Run: headless pygame with SDL's dummy video driver; simulated clock (each Clock.tick advances the game by its frame time, no real sleeping); random seed 0; keys injected as events and as key.get_pressed() state; mouse plan: one left click at the window centre at the start of phase 2, then a move to the lower-right quarter at the start of phase 3.
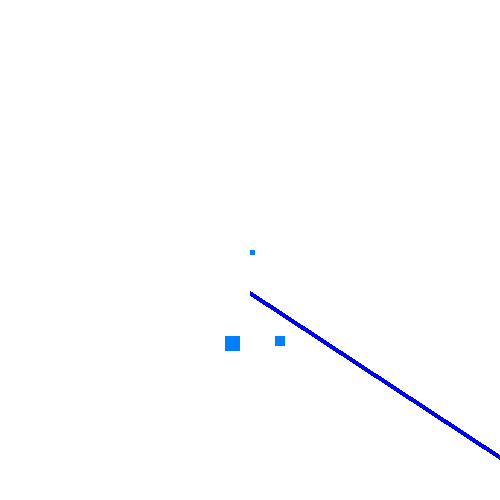
Frame 1 of 4 · flips 1–60 · no input
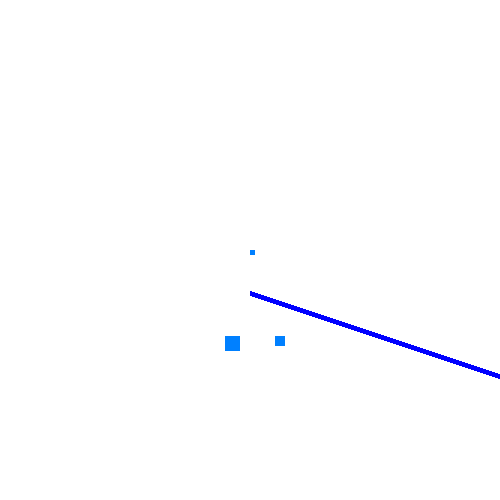
Frame 2 of 4 · flips 61–180 · clicked the window centre · tapped SPACE, RETURN · held RIGHT (→), D
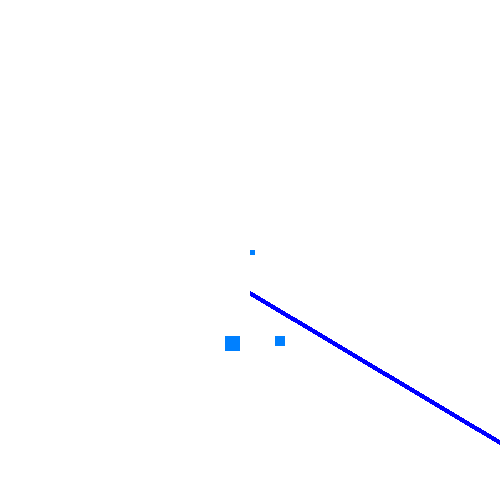
Frame 3 of 4 · flips 181–300 · moved the mouse to the lower-right quarter · held DOWN (↓), S
Frame 4 of 4 · flips 301–420 · held LEFT (←), A, UP (↑), W · screen unchanged from frame 3, image omitted

The pygame program that drew these frames:

import pygame

from math import sin,cos,radians,atan,degrees,atanh
pygame.init()

y_size,x_size=500,500
screen = pygame.display.set_mode((y_size,x_size))
done = False









def distamnce_calutor(x,y,x2,y2):
    x_main=x-x2
    y_main=y-y2
    c=x_main**2+y_main**2
    c=c**0.5
    return(c)

distance_apart=50
count=0



pointion1=250,250

pointion2=pointion1[0]+(distance_apart*(3**0.5)),pointion1[1]+(distance_apart/2)
pointion3=pointion1[0]+(distance_apart*(3**0.5)),pointion1[1]-(distance_apart/2)


orgin=pointion1[0],pointion1[1]+((distance_apart*(3**0.5))/2)


while not done:
        for event in pygame.event.get():
                if event.type == pygame.QUIT:
                        done = True
        screen.fill((255, 255, 255))
        point_to_point_at=pygame.mouse.get_pos()



    #    pygame.draw.line(screen, (0, 0, 255), orgin,(new_points_x_2,new_points_y_2),5)
        #print(pointion1[0])
        #print(type(point_to_point_at[0]))
        #print(pointion1[1])
        #print(point_to_point_at[1])
        distance_from_pool_1=distamnce_calutor(pointion1[1],pointion1[0],point_to_point_at[0],point_to_point_at[1])
        distance_from_pool_2=distamnce_calutor(pointion2[1],pointion2[0],point_to_point_at[0],point_to_point_at[1])
        distance_from_pool_3=distamnce_calutor(pointion3[1],pointion3[0],point_to_point_at[0],point_to_point_at[1])



        #print("distasnces:")
        #print(distance_from_pool_1)
        #print(distance_from_pool_2)
        #print(distance_from_pool_3)

        offset_of_points_1=0,((distance_apart*(3**0.5))/2)

        offset_of_points_2=(distance_apart*(3**0.5)),((distance_apart*(3**0.5))/2)
        offset_of_points_3=(distance_apart*(3**0.5)),(-(distance_apart*(3**0.5))/2)


        print(offset_of_points_1)
        print(offset_of_points_2)
        print(offset_of_points_3)
    #    exit()
        direction=orgin[1],orgin[0]
        direction=direction[1]+(offset_of_points_1[0]*distance_from_pool_1),direction[0]+(offset_of_points_1[1]*distance_from_pool_1)
        direction=direction[1]+(offset_of_points_2[0]*distance_from_pool_2),direction[0]+(offset_of_points_2[1]*distance_from_pool_2)
        direction=direction[1]+(offset_of_points_3[0]*distance_from_pool_3),direction[0]+(offset_of_points_3[1]*distance_from_pool_3)

        print(direction)
        pygame.draw.line(screen, (0, 0, 255), orgin,(direction),5)

        pygame.draw.rect(screen, (0, 128, 255), pygame.Rect(pointion1[1],pointion1[0], 5, 5))
        pygame.draw.rect(screen, (0, 128, 255), pygame.Rect(pointion2[1],pointion2[0], 10, 10))
        pygame.draw.rect(screen, (0, 128, 255), pygame.Rect(pointion3[1],pointion3[0], 15, 15))





        pygame.display.flip()
        pygame.time.wait(200)
